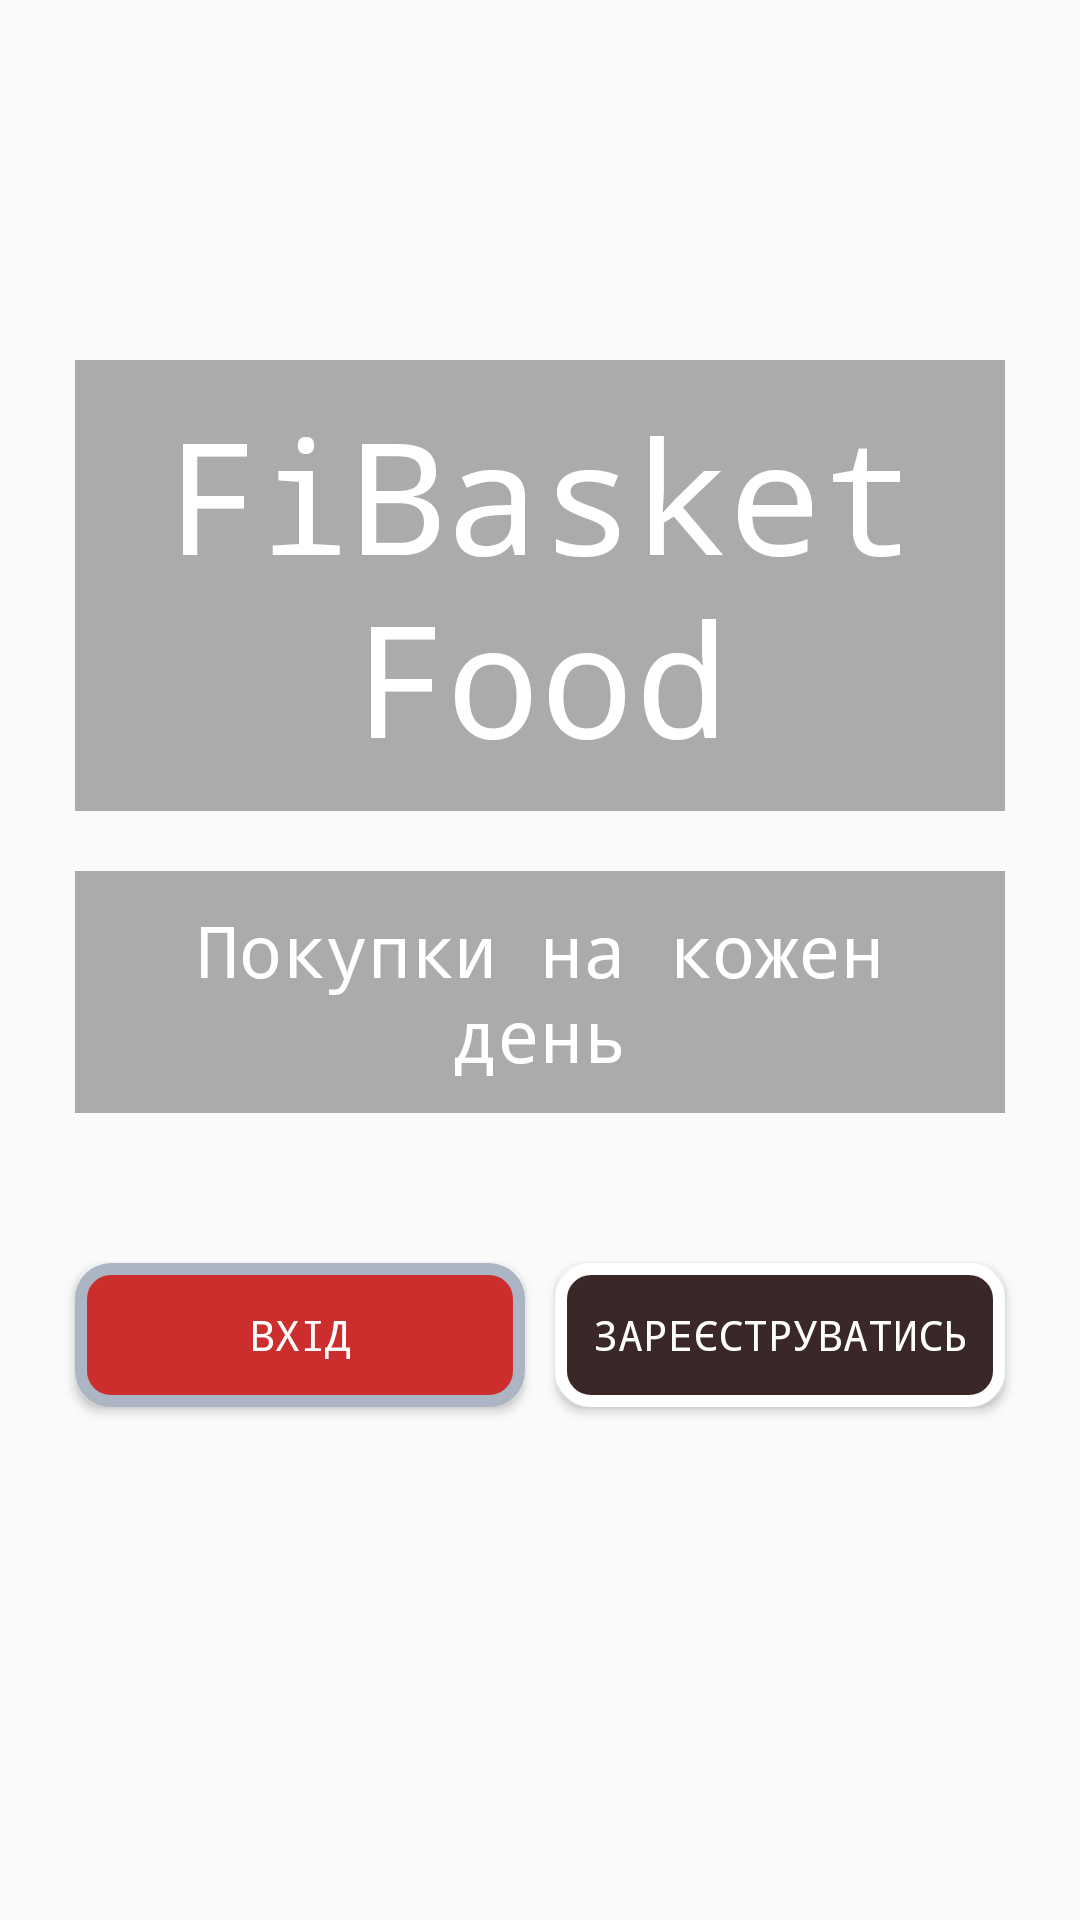

This screen was rendered from an Android layout file. Write that file and the resources it references.
<!-- AndroidManifest.xml: application theme Theme.AppCompat.Light.NoActionBar -->
<!-- res/layout/activity_main.xml -->
<?xml version="1.0" encoding="utf-8"?>
<androidx.constraintlayout.widget.ConstraintLayout xmlns:android="http://schemas.android.com/apk/res/android"
    xmlns:app="http://schemas.android.com/apk/res-auto"
    xmlns:tools="http://schemas.android.com/tools"
    android:layout_width="match_parent"
    android:layout_height="match_parent"
    android:background="@drawable/background_dark"
    tools:context=".MainActivity">

    <LinearLayout
        android:id="@+id/linearLayout1"
        android:layout_width="0dp"
        android:layout_height="wrap_content"
        android:layout_marginStart="20sp"
        android:layout_marginTop="120sp"
        android:layout_marginEnd="20sp"
        android:orientation="vertical"
        app:layout_constraintEnd_toEndOf="parent"
        app:layout_constraintStart_toStartOf="parent"
        app:layout_constraintTop_toTopOf="parent">

        <TextView
            android:id="@+id/logo"
            android:layout_width="match_parent"
            android:layout_height="wrap_content"
            android:layout_marginLeft="5sp"
            android:layout_marginRight="5sp"
            android:layout_marginBottom="20sp"
            android:background="#66393636"
            android:fontFamily="monospace"
            android:padding="10sp"
            android:text="FiBasket Food"
            android:textAlignment="center"
            android:textColor="@color/white"
            android:textSize="52sp"
            app:layout_constraintEnd_toEndOf="parent"
            app:layout_constraintStart_toStartOf="parent" />

        <TextView
            android:id="@+id/textLogin"
            android:layout_width="match_parent"
            android:layout_height="wrap_content"
            android:layout_marginLeft="5sp"
            android:layout_marginRight="5sp"
            android:layout_marginBottom="20sp"
            android:background="#66393636"
            android:fontFamily="monospace"
            android:padding="10sp"
            android:text="Покупки на кожен день"
            android:textAlignment="center"
            android:textColor="@color/white"
            android:textSize="24sp"
            app:layout_constraintEnd_toEndOf="parent"
            app:layout_constraintStart_toStartOf="parent" />

    </LinearLayout>

    <LinearLayout
        android:id="@+id/linearLayout2"
        android:layout_width="match_parent"
        android:layout_height="wrap_content"
        android:layout_marginStart="20sp"
        android:layout_marginTop="20sp"
        android:layout_marginEnd="20sp"
        app:layout_constraintEnd_toEndOf="parent"
        app:layout_constraintStart_toStartOf="parent"
        app:layout_constraintTop_toBottomOf="@+id/linearLayout1">

        <Button
            android:id="@+id/btnSignInS"
            android:layout_width="160dp"
            android:layout_height="wrap_content"
            android:layout_marginLeft="5sp"
            android:layout_marginTop="10sp"
            android:layout_marginRight="5sp"
            android:layout_marginBottom="10sp"
            android:layout_weight="1"
            android:background="@drawable/button1"
            android:fontFamily="monospace"
            android:onClick="SignInA"
            android:padding="10sp"
            android:text="ВХІД"
            android:textAllCaps="false"
            android:textColor="@color/white"
            android:textColorHint="@color/colorPrimaryDark"
            android:textSize="14sp" />

        <Button
            android:id="@+id/btnSignUpS"
            android:layout_width="160dp"
            android:layout_height="wrap_content"
            android:layout_marginLeft="5sp"
            android:layout_marginTop="10sp"
            android:layout_marginRight="5sp"
            android:layout_marginBottom="10sp"
            android:layout_weight="1"
            android:background="@drawable/button2"
            android:fontFamily="monospace"
            android:onClick="SignUpA"
            android:padding="10sp"
            android:text="Зареєструватись"
            android:textColor="@color/white"
            android:textColorHint="@color/colorPrimaryDark"
            android:textSize="14sp" />

    </LinearLayout>

</androidx.constraintlayout.widget.ConstraintLayout>
<!-- resources referenced by this layout -->
<resources>
  <color name="colorPrimaryDark">#353E4F</color>
  <color name="white">#FFFFFFFF</color>
  <!-- drawable button1 (drawable) -->
  <?xml version="1.0" encoding="utf-8"?>
  <selector xmlns:android="http://schemas.android.com/apk/res/android">
      <item android:state_pressed="true" >
          <shape android:shape="rectangle" >
              <corners android:radius="10dip"/>
              <stroke android:width="6dip" android:color="@color/aquamarinf" />
              <solid android:color="#acb5c4" />
          </shape>
      </item>
      <item android:state_focused="true" >
          <shape android:shape="rectangle" >
              <corners android:radius="10dip"/>
              <stroke android:width="4dip" android:color="#acb5c4" />
              <solid android:color="#FF8F00" />
          </shape>
      </item>
      <item>
          <shape android:shape="rectangle" >
              <corners android:radius="10dip"/>
              <stroke android:width="4dip" android:color="#acb5c4" />
              <solid android:color="@color/aquamarinf" />
          </shape>
      </item>
  </selector>
  <!-- drawable button2 (drawable) -->
  <?xml version="1.0" encoding="utf-8"?>
  <selector xmlns:android="http://schemas.android.com/apk/res/android">
      <item android:state_pressed="true" >
          <shape android:shape="rectangle" >
              <corners android:radius="10dip"/>
              <stroke android:width="2dip" android:color="@color/black" />
              <solid android:color="#cbd0d8" />
          </shape>
      </item>
      <item android:state_focused="true" >
          <shape android:shape="rectangle" >
              <corners android:radius="10dip"/>
              <stroke android:width="4dip" android:color="@color/white" />
              <solid android:color="#acb5c4" />
          </shape>
      </item>
      <item>
          <shape android:shape="rectangle" >
              <corners android:radius="10dip"/>
              <stroke android:width="4dip" android:color="@color/white" />
              <solid android:color="#3A2828" />
          </shape>
      </item>
  </selector>
  <color name="aquamarinf">#CC2D2D</color>
  <color name="black">#FF000000</color>
</resources>
